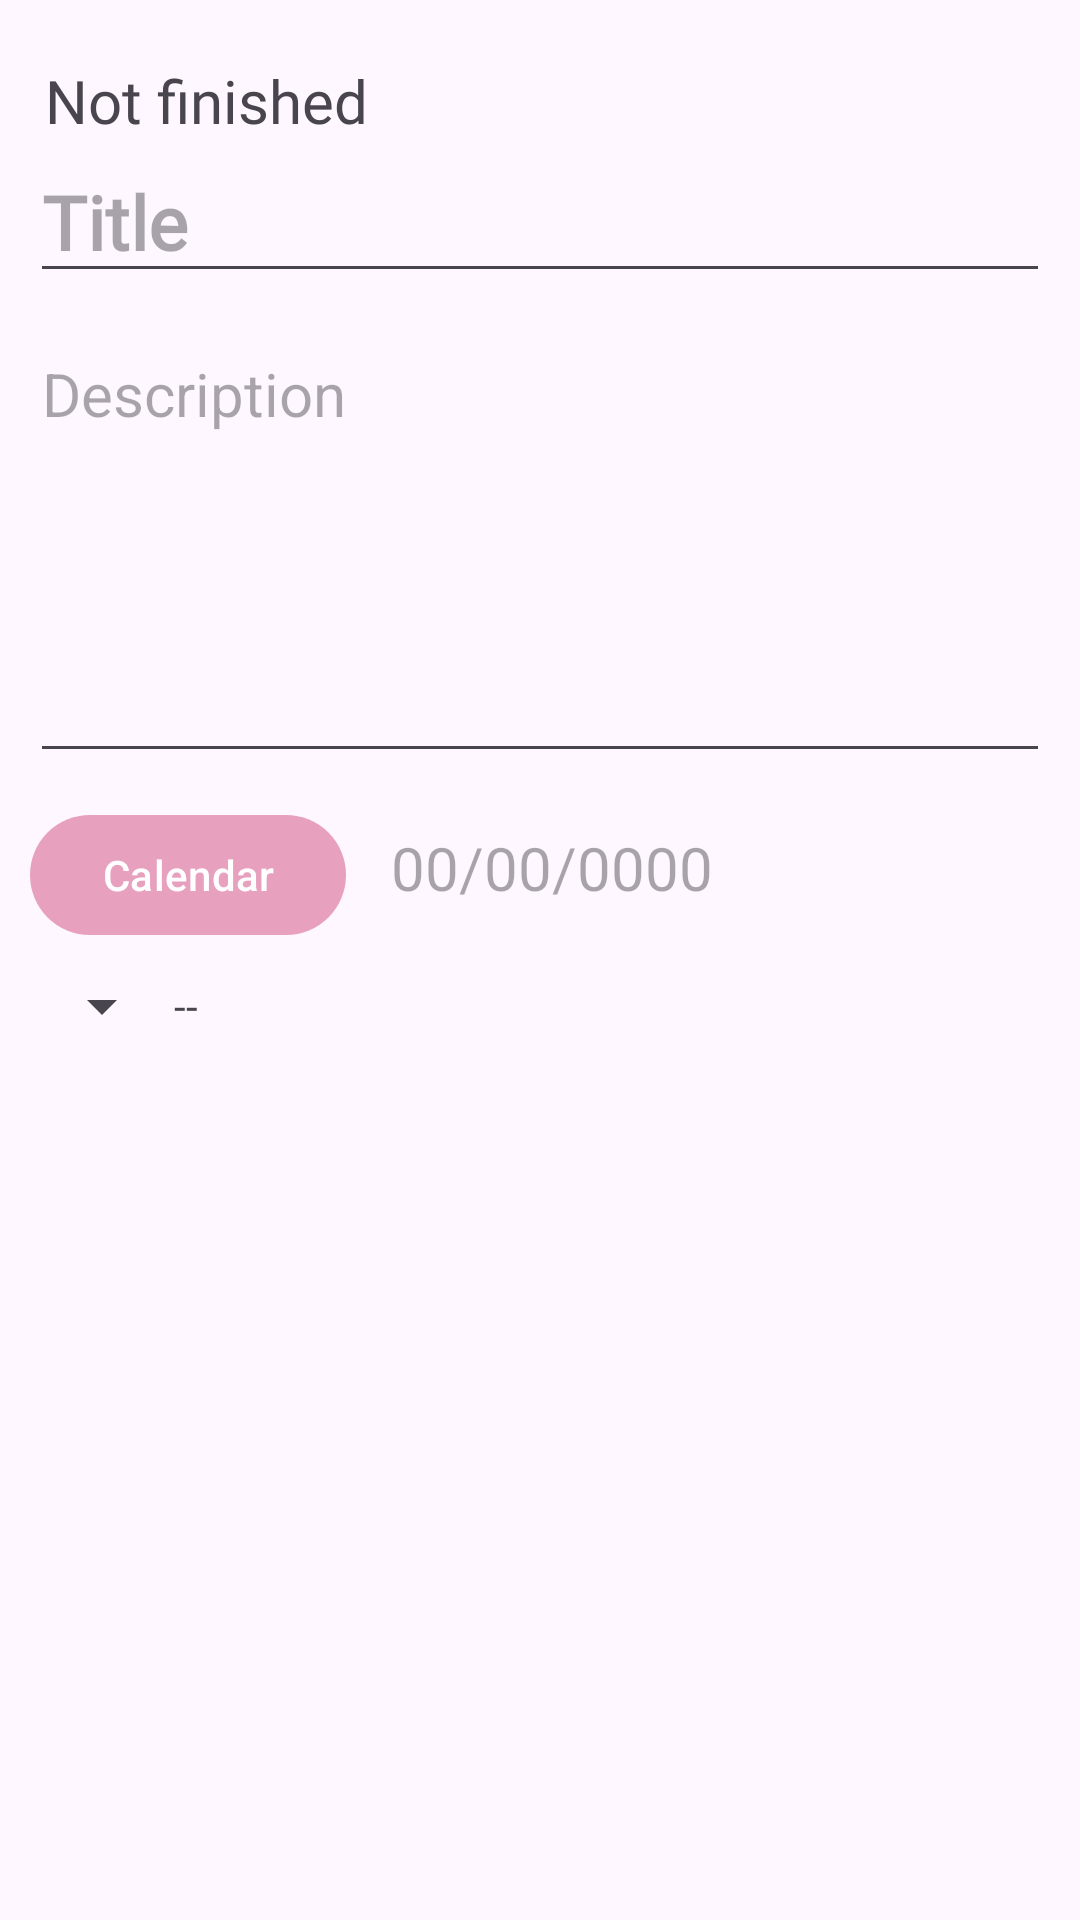

This screen was rendered from an Android layout file. Write that file and the resources it references.
<!-- AndroidManifest.xml: application theme Theme.Agenda_Online -->
<!-- res/layout/activity_update_note.xml -->
<?xml version="1.0" encoding="utf-8"?>
<ScrollView xmlns:android="http://schemas.android.com/apk/res/android"
    xmlns:app="http://schemas.android.com/apk/res-auto"
    xmlns:tools="http://schemas.android.com/tools"
    android:layout_width="match_parent"
    android:layout_height="match_parent"
    tools:context=".Notes.Update_Note_Activity">

    <androidx.appcompat.widget.LinearLayoutCompat
        android:layout_width="match_parent"
        android:layout_height="wrap_content"
        android:orientation="vertical"
        android:padding="10dp">

        
        <TextView
            android:id="@+id/Id_Note_Update"
            android:layout_width="wrap_content"
            android:layout_height="wrap_content"
            android:fontFamily="@font/nunitosans"
            android:text="@string/Id_Note_Update"
            android:textSize="18sp"
            android:visibility="gone" />

        
        <TextView
            android:id="@+id/Uid_User_Update"
            android:layout_width="wrap_content"
            android:layout_height="wrap_content"
            android:fontFamily="@font/nunitosans"
            android:hint="@string/Uid_User_Update"
            android:textSize="18sp"
            android:visibility="gone" />

        
        <TextView
            android:id="@+id/Mail_User_Update"
            android:layout_width="wrap_content"
            android:layout_height="wrap_content"
            android:fontFamily="@font/nunitosans"
            android:hint="@string/Mail_User_Update"
            android:textSize="18sp"
            android:visibility="gone" />

        
        <TextView
            android:id="@+id/Date_Register_Update"
            android:layout_width="wrap_content"
            android:layout_height="wrap_content"
            android:fontFamily="@font/nunitosans"
            android:hint="@string/Date_Register_Update"
            android:textSize="18sp"
            android:visibility="gone" />

        
        <androidx.appcompat.widget.LinearLayoutCompat
            android:layout_width="match_parent"
            android:layout_height="wrap_content"
            android:layout_marginTop="10dp"
            android:orientation="horizontal">

            <androidx.appcompat.widget.AppCompatImageView
                android:id="@+id/Task_Ended"
                android:layout_width="30dp"
                android:layout_height="30dp"
                android:background="@color/color_done"
                android:visibility="gone" />

            <androidx.appcompat.widget.AppCompatImageView
                android:id="@+id/Task_Incomplete"
                android:layout_width="30dp"
                android:layout_height="30dp"
                android:layout_marginStart="5dp"
                android:background="@color/color_incomplete"
                android:visibility="gone" />

            <TextView
                android:id="@+id/State_Update"
                android:layout_width="wrap_content"
                android:layout_height="wrap_content"
                android:layout_marginStart="5dp"
                android:fontFamily="@font/nunitosans"
                android:text="@string/State_Update"
                android:textSize="20sp" />

        </androidx.appcompat.widget.LinearLayoutCompat>

        
        <EditText
            android:id="@+id/Title_Update"
            android:layout_width="match_parent"
            android:layout_height="wrap_content"
            android:fontFamily="@font/nunitosans"
            android:hint="@string/Title_Update"
            android:textSize="25sp"
            android:textStyle="bold" />

        
        <EditText
            android:id="@+id/Description_Update"
            android:layout_width="match_parent"
            android:layout_height="wrap_content"
            android:layout_marginTop="10dp"
            android:gravity="start"
            android:hint="@string/Description_Update"
            android:minHeight="150dp"
            android:textSize="20sp" />

        <androidx.appcompat.widget.LinearLayoutCompat
            android:layout_width="match_parent"
            android:layout_height="wrap_content"
            android:layout_marginTop="10dp"
            android:orientation="horizontal">

            
            <Button
                android:id="@+id/Btn_calendar_Update"
                android:layout_width="wrap_content"
                android:layout_height="wrap_content"
                android:text="@string/Btn_calendar_Update"
                android:drawableStart="@drawable/ic_calendar" />

            
            <TextView
                android:id="@+id/Date_Update"
                android:layout_width="wrap_content"
                android:layout_height="wrap_content"
                android:layout_marginStart="15dp"
                android:fontFamily="@font/nunitosans"
                android:hint="@string/Date_Update"
                android:textSize="20sp" />

        </androidx.appcompat.widget.LinearLayoutCompat>

        <androidx.appcompat.widget.LinearLayoutCompat
            android:layout_width="match_parent"
            android:layout_height="wrap_content"
            android:layout_marginTop="10dp"
            android:orientation="horizontal">

            <Spinner
                android:id="@+id/Spinner_State"
                android:layout_width="wrap_content"
                android:layout_height="match_parent" />

            <TextView
                android:id="@+id/New_State"
                android:layout_width="wrap_content"
                android:layout_height="wrap_content"
                android:text="@string/New_State" />


        </androidx.appcompat.widget.LinearLayoutCompat>


    </androidx.appcompat.widget.LinearLayoutCompat>

</ScrollView>
<!-- resources referenced by this layout -->
<resources>
  <color name="color_done">#FF96C291</color>
  <color name="color_incomplete">#FFD14D72</color>
  <!-- drawable ic_calendar (drawable) -->
  <vector android:height="24dp" android:viewportHeight="1024"
      android:viewportWidth="1024" android:width="24dp" xmlns:android="http://schemas.android.com/apk/res/android">
      <path android:fillColor="#FFB89A" android:pathData="M897.9,369.2H205c-33.8,0 -61.4,-27.6 -61.4,-61.4s27.6,-61.4 61.4,-61.4h692.9c33.8,0 61.4,27.6 61.4,61.4s-27.6,61.4 -61.4,61.4z"/>
      <path android:fillColor="#45484C" android:pathData="M807,171L703.3,171c-16.6,0 -30,13.4 -30,30s13.4,30 30,30L807,231c31.6,0 57.4,24 57.4,53.4v42.3L125.2,326.7v-42.3c0,-29.5 25.7,-53.4 57.4,-53.4L293,231c16.6,0 30,-13.4 30,-30s-13.4,-30 -30,-30L182.5,171c-64.7,0 -117.4,50.9 -117.4,113.4v527.7c0,62.5 52.7,113.4 117.4,113.4L807,925.5c64.7,0 117.4,-50.9 117.4,-113.4L924.4,284.5c0,-62.6 -52.7,-113.5 -117.4,-113.5zM807,865.6L182.5,865.6c-31.6,0 -57.4,-24 -57.4,-53.4L125.1,386.8h739.2v425.4c0.1,29.5 -25.7,53.4 -57.3,53.4z"/>
      <path android:fillColor="#45484C" android:pathData="M447.6,217.1c-12.4,-6.1 -27,-2.8 -35.7,7.1 -2.2,-6.7 -4,-16.2 -4,-28.1 0,-13 2.2,-23 4.6,-29.8 9.5,8.1 23.5,9.6 34.9,2.8 14.2,-8.5 18.8,-27 10.3,-41.2 -15.5,-25.9 -35.9,-29.7 -46.6,-29.7 -36.6,0 -63.1,41.2 -63.1,97.8s26.4,98 63,98c20.6,0 39,-13.4 50.4,-36.7 7.3,-14.9 1.1,-32.9 -13.8,-40.2zM635.9,218.5c-12.4,-6.1 -27,-2.8 -35.7,7.1 -2.2,-6.7 -4,-16.2 -4,-28.1 0,-13 2.2,-23 4.6,-29.8 9.5,8.1 23.5,9.6 34.9,2.8 14.2,-8.5 18.8,-27 10.3,-41.2 -15.5,-25.9 -35.9,-29.7 -46.6,-29.7 -36.6,0 -63.1,41.2 -63.1,97.8s26.5,97.8 63.1,97.8c20.6,0 39,-13.4 50.4,-36.7 7.1,-14.7 0.9,-32.7 -13.9,-40z"/>
      <path android:fillColor="#33CC99" android:pathData="M700.2,514.5H200.5c-16.6,0 -30,13.4 -30,30s13.4,30 30,30h499.7c16.6,0 30,-13.4 30,-30s-13.5,-30 -30,-30zM668.4,689.8h-74c-16.6,0 -30,13.4 -30,30s13.4,30 30,30h74c16.6,0 30,-13.4 30,-30s-13.4,-30 -30,-30zM479.3,689.8H200.5c-16.6,0 -30,13.4 -30,30s13.4,30 30,30h278.8c16.6,0 30,-13.4 30,-30s-13.4,-30 -30,-30z"/>
  </vector>
  <string name="Btn_calendar_Update">Calendar</string>
  <string name="Date_Register_Update">Date register</string>
  <string name="Date_Update"> 00/00/0000</string>
  <string name="Description_Update"> Description </string>
  <string name="Id_Note_Update">Id note</string>
  <string name="Mail_User_Update">User mail</string>
  <string name="New_State"> -- </string>
  <string name="State_Update"> Not finished </string>
  <string name="Title_Update"> Title </string>
  <string name="Uid_User_Update">User Uid</string>
  <style name="Theme.Agenda_Online" parent="Base.Theme.Agenda_Online" />
  <style name="Base.Theme.Agenda_Online" parent="Theme.Material3.DayNight.NoActionBar">
  
          <item name="colorPrimary">@color/color_pri</item>
          <item name="colorPrimaryVariant">@color/color_pri_dark</item>
          <item name="colorOnSecondary">@color/color_pri_dark</item>
      </style>
  <color name="color_pri">#FFE8A0BF</color>
  <color name="color_pri_dark">#004257</color>
</resources>
